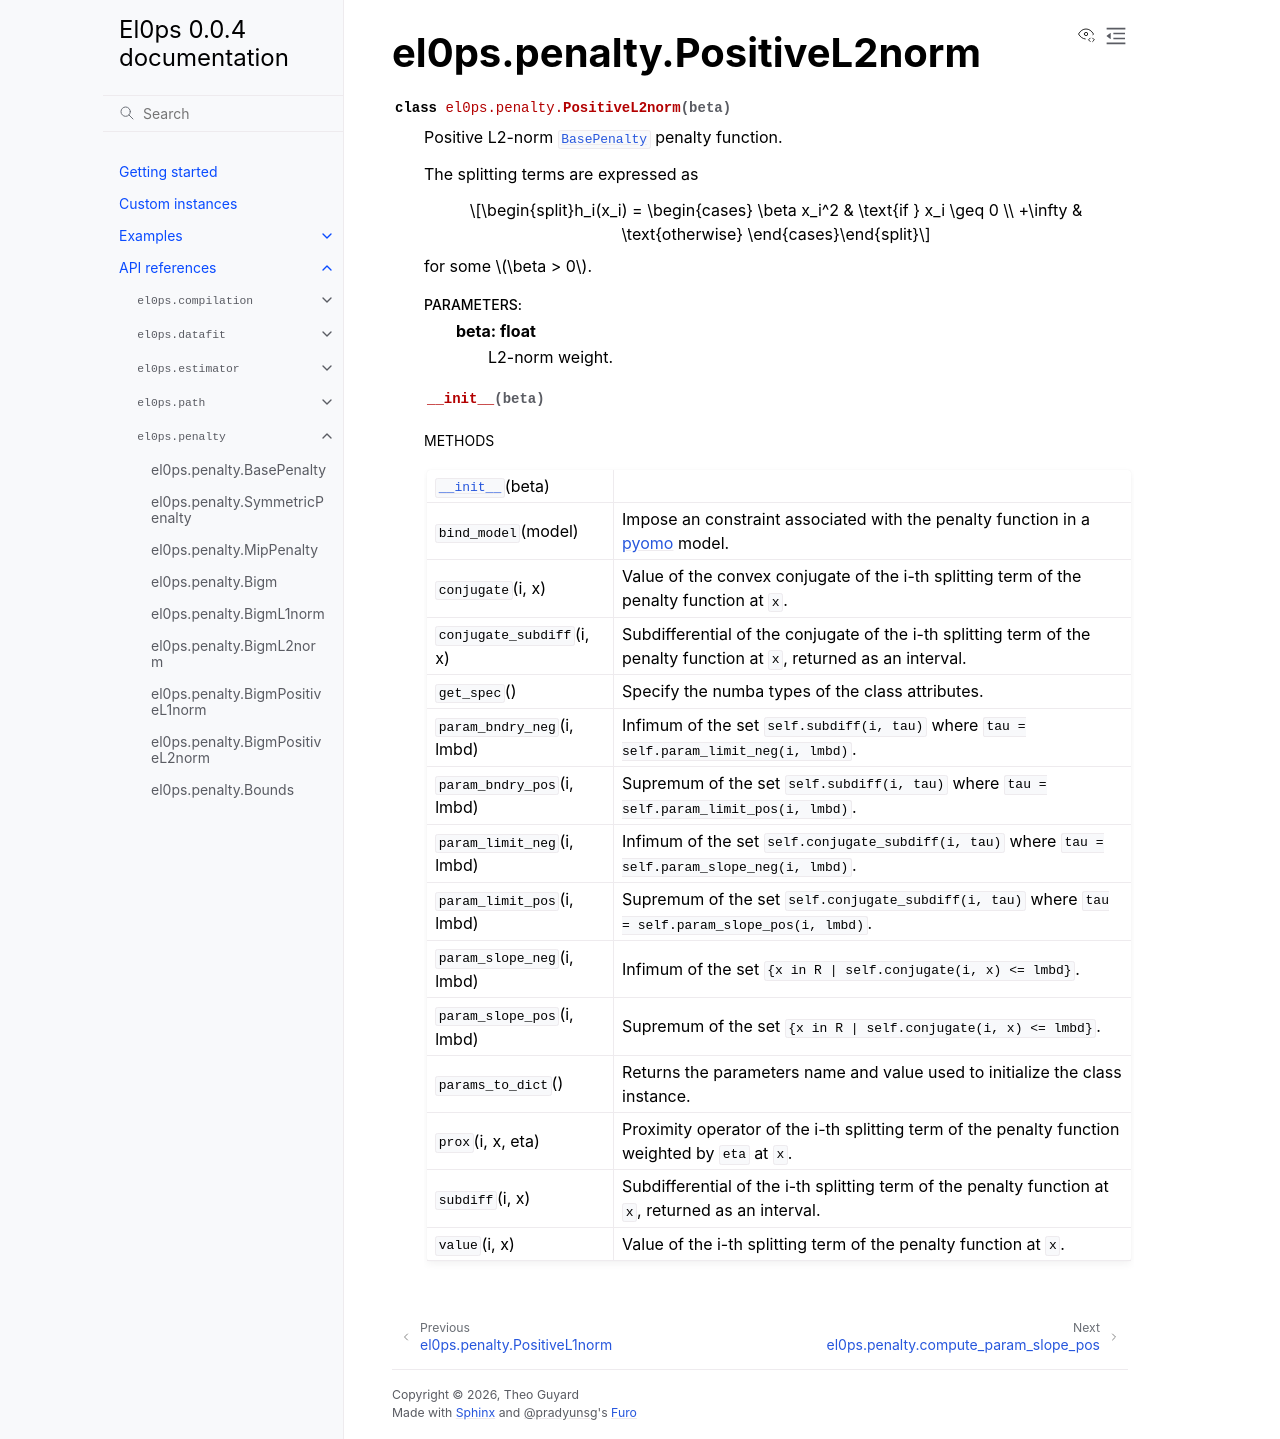

repository: TheoGuyard/El0ps · page: html/api/generated/el0ps.penalty.PositiveL2norm.html · generator: sphinx

el0ps.penalty.PositiveL2norm
============================

.. currentmodule:: el0ps.penalty

.. autoclass:: PositiveL2norm

   
   .. automethod:: __init__

   
   .. rubric:: Methods

   .. autosummary::
   
      ~PositiveL2norm.__init__
      ~PositiveL2norm.bind_model
      ~PositiveL2norm.conjugate
      ~PositiveL2norm.conjugate_subdiff
      ~PositiveL2norm.get_spec
      ~PositiveL2norm.param_bndry_neg
      ~PositiveL2norm.param_bndry_pos
      ~PositiveL2norm.param_limit_neg
      ~PositiveL2norm.param_limit_pos
      ~PositiveL2norm.param_slope_neg
      ~PositiveL2norm.param_slope_pos
      ~PositiveL2norm.params_to_dict
      ~PositiveL2norm.prox
      ~PositiveL2norm.subdiff
      ~PositiveL2norm.value
   
   

   
   
   
